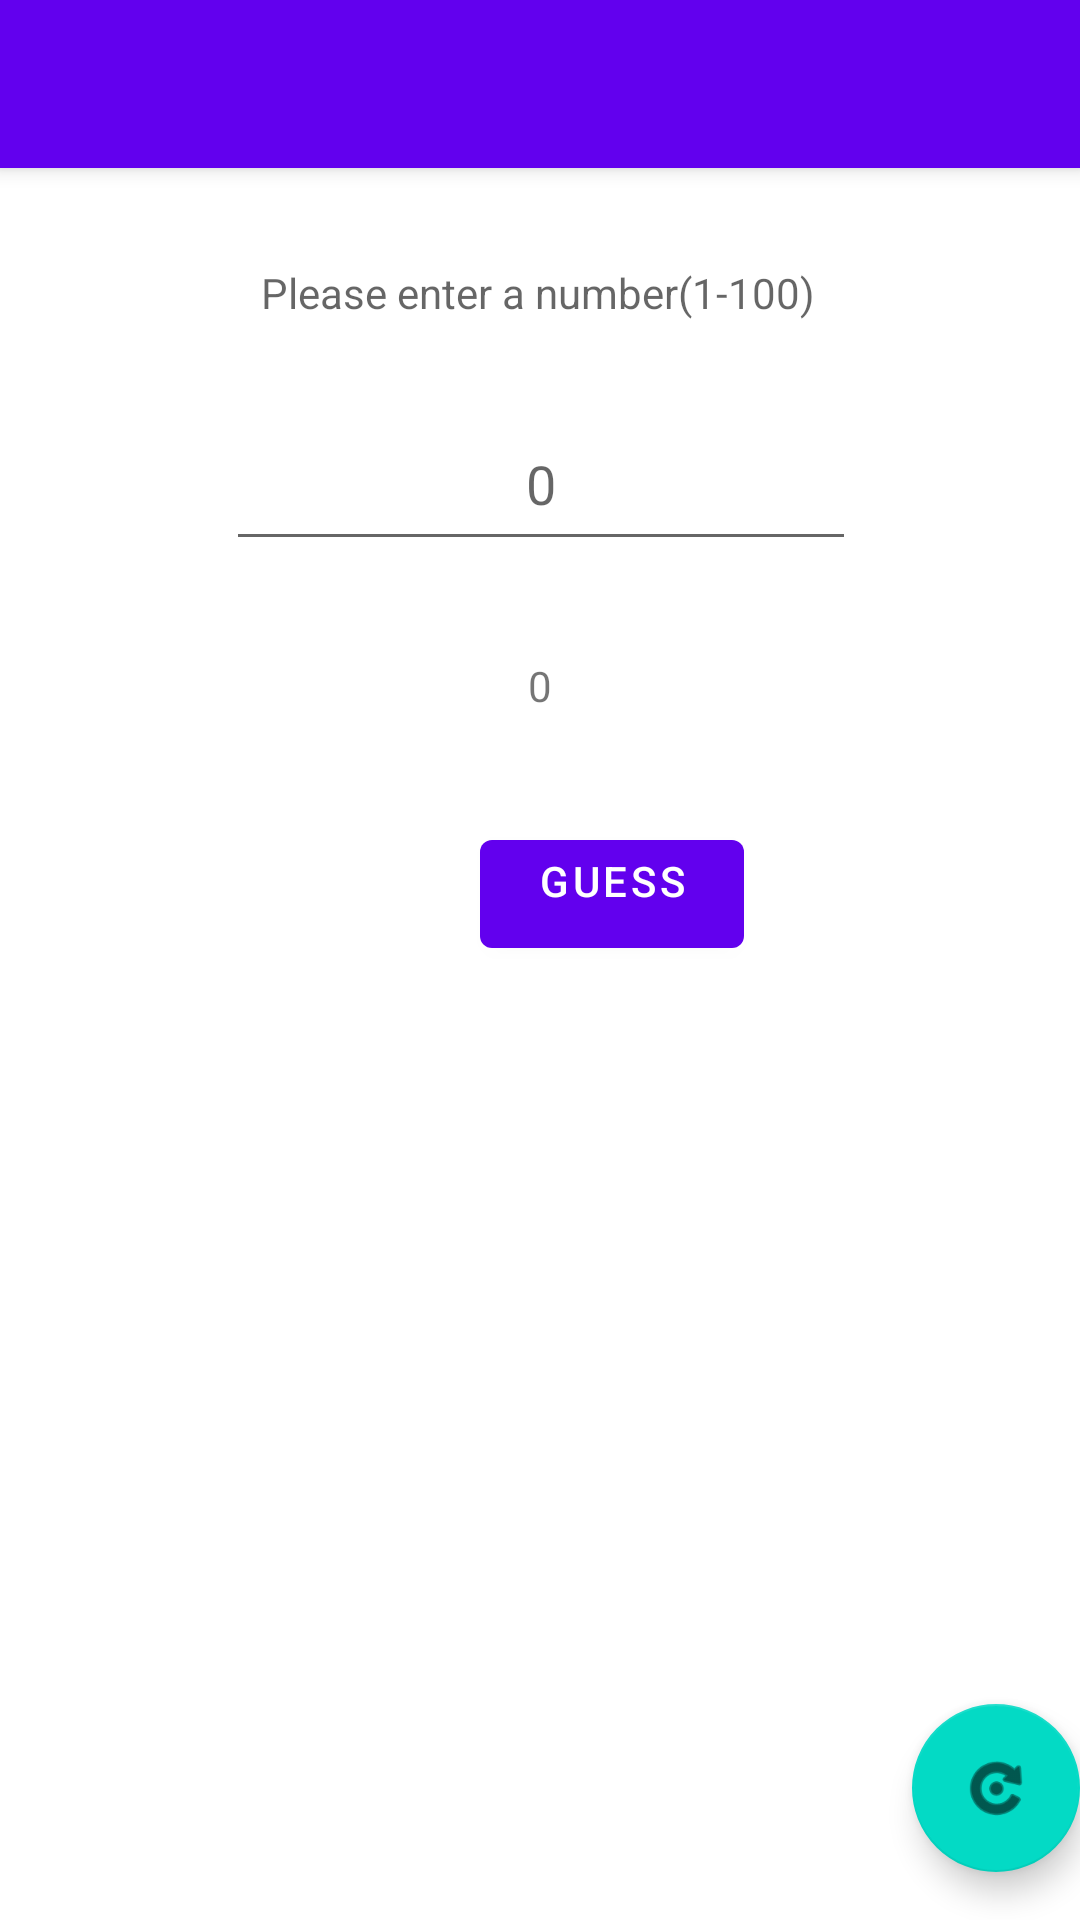

Here is an Android app screen rendered from its layout file. Give the layout XML and the strings, colors and styles it references.
<!-- AndroidManifest.xml: activity theme Theme.Guess.NoActionBar -->
<!-- res/layout/activity_material.xml -->
<?xml version="1.0" encoding="utf-8"?>
<androidx.coordinatorlayout.widget.CoordinatorLayout
    xmlns:android="http://schemas.android.com/apk/res/android"
    xmlns:app="http://schemas.android.com/apk/res-auto"
    xmlns:tools="http://schemas.android.com/tools"
    android:layout_width="match_parent"
    android:layout_height="match_parent"
    tools:context=".MaterialActivity">

    <com.google.android.material.appbar.AppBarLayout
        android:layout_height="wrap_content"
        android:layout_width="match_parent"
        android:theme="@style/Theme.Guess.AppBarOverlay">

        <androidx.appcompat.widget.Toolbar
            android:id="@+id/toolbar"
            android:layout_width = "match_parent"
            android:background="?attr/colorPrimary"
              app:popupTheme="@style/Theme.Guess.PopupOverlay"
            android:layout_height = "?attr/actionBarSize" />

  </com.google.android.material.appbar.AppBarLayout>

    <include
        android:id="@+id/content_layout"
        layout="@layout/content_material" />

    <com.google.android.material.floatingactionbutton.FloatingActionButton
        android:id="@+id/fab"
        android:layout_width="wrap_content"
        android:layout_height="wrap_content"
        android:layout_gravity="bottom|end"
        android:layout_marginEnd="@dimen/fab_margin"
        android:layout_marginBottom="16dp"
        app:srcCompat="@android:drawable/ic_menu_rotate" />

  </androidx.coordinatorlayout.widget.CoordinatorLayout>
<!-- res/layout/content_material.xml (included above) -->
<?xml version="1.0" encoding="utf-8"?>
<androidx.constraintlayout.widget.ConstraintLayout
    xmlns:android="http://schemas.android.com/apk/res/android"
    xmlns:app="http://schemas.android.com/apk/res-auto"
    android:layout_width="match_parent"
    android:layout_height="match_parent"
    app:layout_behavior="@string/appbar_scrolling_view_behavior">

    <TextView
        android:id="@+id/information"
        android:layout_width="wrap_content"
        android:layout_height="wrap_content"
        android:layout_marginTop="32dp"
        android:gravity="center"
        android:hint="@string/please_enter_a_number"
        app:layout_constraintBottom_toBottomOf="parent"
        app:layout_constraintEnd_toEndOf="parent"
        app:layout_constraintHorizontal_bias="0.497"
        app:layout_constraintStart_toStartOf="parent"
        app:layout_constraintTop_toTopOf="parent"
        app:layout_constraintVertical_bias="0.0" />

    <EditText
        android:id="@+id/userInput"
        android:layout_width="wrap_content"
        android:layout_height="wrap_content"
        android:layout_marginTop="32dp"
        android:ems="10"
        android:gravity="center_horizontal"
        android:hint="0"
        android:inputType="numberDecimal"
        android:minHeight="48dp"
        app:layout_constraintEnd_toEndOf="parent"
        app:layout_constraintHorizontal_bias="0.502"
        app:layout_constraintStart_toStartOf="parent"
        app:layout_constraintTop_toBottomOf="@+id/information" />

    <TextView
        android:id="@+id/count"
        android:layout_width="wrap_content"
        android:layout_height="wrap_content"
        android:layout_marginTop="32dp"
        android:gravity="center_horizontal"
        android:text="0"
        app:layout_constraintEnd_toEndOf="parent"
        app:layout_constraintStart_toStartOf="parent"
        app:layout_constraintTop_toBottomOf="@+id/userInput" />

    <Button
        android:id="@+id/guessButton"
        android:layout_width="wrap_content"
        android:layout_height="wrap_content"
        android:layout_marginStart="160dp"
        android:layout_marginTop="36dp"
        android:gravity="center_horizontal"
        android:onClick="check"
        android:text="@string/guess"
        app:layout_constraintStart_toStartOf="parent"
        app:layout_constraintTop_toBottomOf="@+id/count" />

</androidx.constraintlayout.widget.ConstraintLayout>
<!-- resources referenced by this layout -->
<resources>
  <string name="guess">Guess</string>
  <string name="please_enter_a_number">Please enter a number(1-100)</string>
  <style name="Theme.Guess.AppBarOverlay" parent="ThemeOverlay.AppCompat.Dark.ActionBar" />
  <style name="Theme.Guess.PopupOverlay" parent="ThemeOverlay.AppCompat.Light" />
  <style name="Theme.Guess.NoActionBar">
          <item name="windowActionBar">false</item>
          <item name="windowNoTitle">true</item>
      </style>
</resources>
